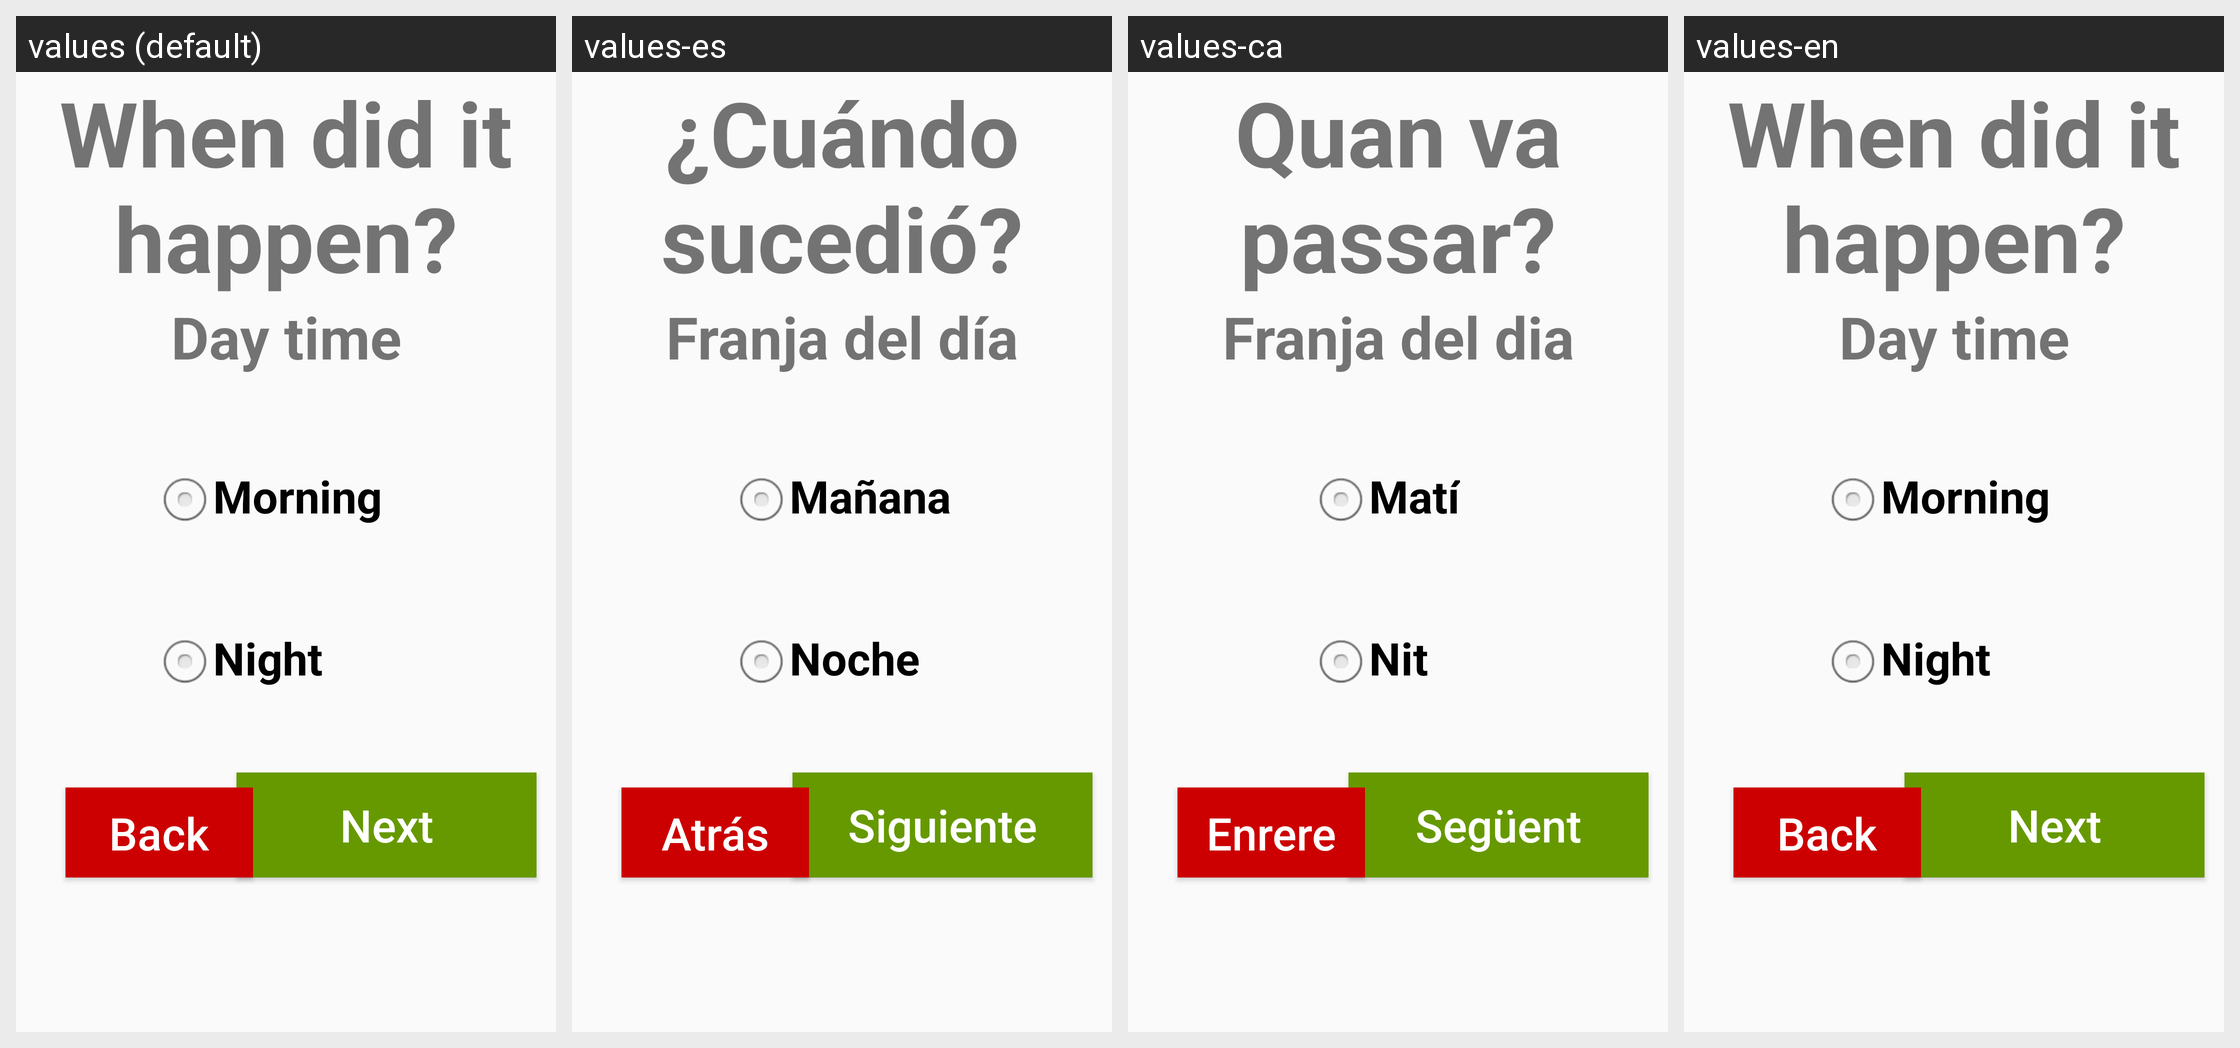

This grid shows one Android layout under several languages. Give, for every string resource on the screen, its name, the default text and each shown locale's text.
Android screen res/layout/activity_preguntes1_5.xml rendered under 4 locales, left to right: values (default), values-es, values-ca, values-en. Device: Nexus 5 (rendered at 1080×1920; each locale shown at half size, 540×960, under a caption strip naming it); theme AppTheme.
Strings drawn on this screen, with the default value and each locale's value (text and hints the layout hard-codes, and strings that could not be matched under every locale, appear in the picture but are not listed):

WhenItHappened
  values: When did it happen?
  values-es: ¿Cuándo sucedió?
  values-ca: Quan va passar?
  values-en: When did it happen?

DayTime
  values: Day time
  values-es: Franja del día
  values-ca: Franja del dia
  values-en: Day time

Morning
  values: Morning
  values-es: Mañana
  values-ca: Matí
  values-en: Morning

Night
  values: Night
  values-es: Noche
  values-ca: Nit
  values-en: Night

Afternoon
  values: Afternoon
  values-es: Tarde
  values-ca: Tarda
  values-en: Afternoon
